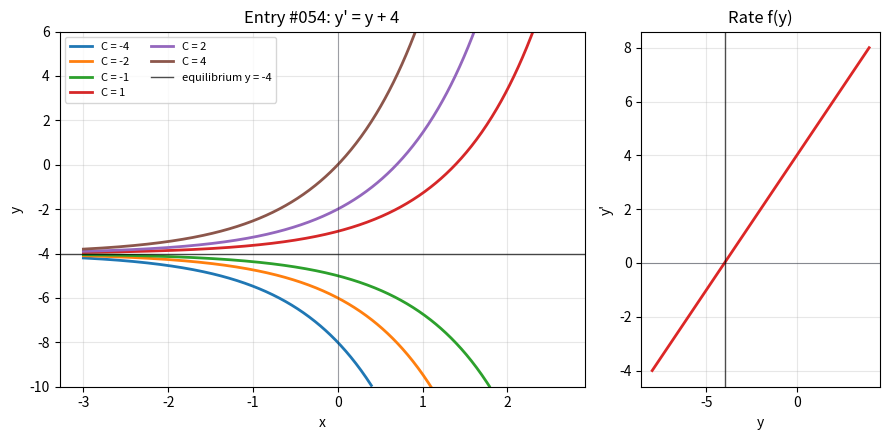

Python code for this plot:
import numpy as np
import matplotlib.pyplot as plt

x = np.linspace(-3, 3, 600)
y_values = np.linspace(-8, 4, 300)
constants = [-4, -2, -1, 1, 2, 4]

fig, (ax, phase_ax) = plt.subplots(
    1,
    2,
    figsize=(9, 4.5),
    gridspec_kw={"width_ratios": [2.2, 1]},
)

for constant in constants:
    y = constant * np.exp(x) - 4
    y = np.where(np.abs(y) <= 10, y, np.nan)
    ax.plot(x, y, linewidth=2, label=f"C = {constant}")

ax.axhline(-4, color="black", linewidth=1, alpha=0.7, label="equilibrium y = -4")
ax.axvline(0, color="#111827", linewidth=0.8, alpha=0.35)
ax.set_title("Entry #054: y' = y + 4")
ax.set_xlabel("x")
ax.set_ylabel("y")
ax.set_ylim(-10, 6)
ax.grid(True, alpha=0.3)
ax.legend(fontsize=8, ncols=2)

phase_ax.plot(y_values, y_values + 4, color="#dc2626", linewidth=2)
phase_ax.axhline(0, color="#111827", linewidth=0.8, alpha=0.45)
phase_ax.axvline(-4, color="black", linewidth=1, alpha=0.7)
phase_ax.set_title("Rate f(y)")
phase_ax.set_xlabel("y")
phase_ax.set_ylabel("y'")
phase_ax.grid(True, alpha=0.3)

fig.tight_layout()
plt.show()
